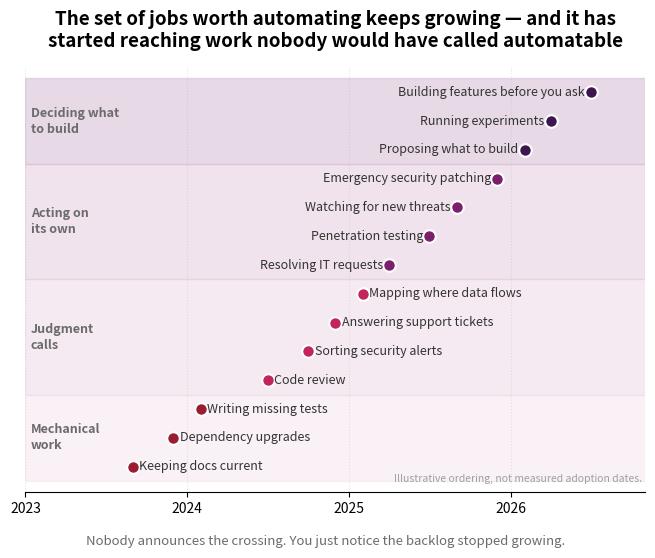

Here is the Python script that generated this plot: (Note: this script raises an exception after producing the figure.)
#!/usr/bin/env python3
"""Generate src/blog/images/break-even-crossing.png.

One simple idea: the set of jobs worth handing to an agent keeps growing, and
the jobs joining it keep getting more sophisticated. Time runs left to right,
sophistication bottom to top, one dot per job. Read a vertical slice and the
dots to its left are what was practical at that moment; the set is small and
mechanical in 2023 and large and autonomous by 2026.

Deliberately no arrows or dependency edges between jobs. An earlier version drew
those and the interrelationships buried the trend, which is the actual claim.

Timing is illustrative -- these are ordering, not measured adoption dates.
"""

from datetime import datetime

import matplotlib.dates as mdates
import matplotlib.pyplot as plt

FIG_W_IN = 1200 / 150
FIG_H_IN = 830 / 150
DPI = 150
OUT = "src/blog/images/break-even-crossing.png"

START = datetime(2023, 1, 1)
END = datetime(2026, 11, 1)

BANDS = [
    ("Mechanical\nwork", "#F5E7ED", "#9B1B30"),
    ("Judgment\ncalls", "#EEDAE6", "#C2255C"),
    ("Acting on\nits own", "#E4CCDF", "#7A1F6B"),
    ("Deciding what\nto build", "#D5BAD3", "#3D1550"),
]

# (label, date it became practical, band index)
# Plain language on purpose. Trade names for what the job actually is: nobody
# outside the discipline parses "L0 ITSM", "test backfill" or "zero-day triage",
# and the band already supplies the qualifier the jargon was carrying.
JOBS = [
    ("Keeping docs current", datetime(2023, 9, 1), 0),
    ("Dependency upgrades", datetime(2023, 12, 1), 0),
    ("Writing missing tests", datetime(2024, 2, 1), 0),
    ("Code review", datetime(2024, 7, 1), 1),
    ("Sorting security alerts", datetime(2024, 10, 1), 1),
    ("Answering support tickets", datetime(2024, 12, 1), 1),
    ("Mapping where data flows", datetime(2025, 2, 1), 1),
    ("Resolving IT requests", datetime(2025, 4, 1), 2),
    ("Penetration testing", datetime(2025, 7, 1), 2),
    ("Watching for new threats", datetime(2025, 9, 1), 2),
    ("Emergency security patching", datetime(2025, 12, 1), 2),
    ("Proposing what to build", datetime(2026, 2, 1), 3),
    ("Running experiments", datetime(2026, 4, 1), 3),
    ("Building features before you ask", datetime(2026, 7, 1), 3),
]

TEXT_MUTED = "#6B6B6B"

start_num = mdates.date2num(START)
end_num = mdates.date2num(END)

fig, ax = plt.subplots(figsize=(FIG_W_IN, FIG_H_IN), dpi=DPI)
fig.patch.set_facecolor("white")
ax.set_facecolor("white")

ax.set_xlim(start_num, end_num)
ax.set_ylim(-0.9, len(JOBS) - 0.1)

# Shade each sophistication band across the rows that belong to it.
for band_index, (name, fill, _) in enumerate(BANDS):
    rows = [i for i, job in enumerate(JOBS) if job[2] == band_index]
    lo, hi = min(rows) - 0.5, max(rows) + 0.5
    ax.axhspan(lo, hi, color=fill, alpha=0.55, zorder=0)
    ax.text(start_num + 12, (lo + hi) / 2, name, fontsize=9, fontweight="bold",
            color=TEXT_MUTED, va="center", ha="left", linespacing=1.3, zorder=2)

fig.canvas.draw()
renderer = fig.canvas.get_renderer()
inv = ax.transData.inverted()


def width_in_days(value):
    probe = ax.text(start_num, 0, value, fontsize=9)
    extent = probe.get_window_extent(renderer=renderer)
    probe.remove()
    return inv.transform((extent.width, 0))[0] - inv.transform((0, 0))[0]


# Labels sit to the right of their dot, flipping left when one would run past
# the plot edge. Decide per band rather than per row: mixing sides inside a band
# reads as a mistake, while a whole band flipping reads as deliberate.
flip_band = {}
for label, when, band_index in JOBS:
    overflows = mdates.date2num(when) + 14 + width_in_days(label) > end_num
    flip_band[band_index] = flip_band.get(band_index, False) or overflows

for row, (label, when, band_index) in enumerate(JOBS):
    x = mdates.date2num(when)
    color = BANDS[band_index][2]
    ax.plot(x, row, "o", color=color, markersize=9,
            markeredgecolor="white", markeredgewidth=1.5, zorder=4)
    if flip_band[band_index]:
        ax.text(x - 14, row, label, fontsize=9, color="#333333",
                va="center", ha="right", zorder=4)
    else:
        ax.text(x + 14, row, label, fontsize=9, color="#333333",
                va="center", ha="left", zorder=4)

ax.set_yticks([])
ax.xaxis.set_major_locator(mdates.YearLocator())
ax.xaxis.set_major_formatter(mdates.DateFormatter("%Y"))
ax.tick_params(labelsize=10)
for side in ("top", "right", "left"):
    ax.spines[side].set_visible(False)
ax.grid(axis="x", linestyle=":", alpha=0.3)

ax.set_title("The set of jobs worth automating keeps growing — and it has\n"
             "started reaching work nobody would have called automatable",
             fontsize=13.5, fontweight="bold", pad=14)

ax.text(0.995, 0.02, "Illustrative ordering, not measured adoption dates.",
        transform=ax.transAxes, fontsize=7.5, color="#A0A0A0",
        ha="right", va="bottom", zorder=5)

fig.text(0.5, 0.015,
         "Nobody announces the crossing. You just notice the backlog stopped growing.",
         ha="center", fontsize=9.5, style="italic", color=TEXT_MUTED)

fig.savefig(OUT, facecolor="white", bbox_inches="tight", pad_inches=0.16)
print(f"Wrote {OUT}")
